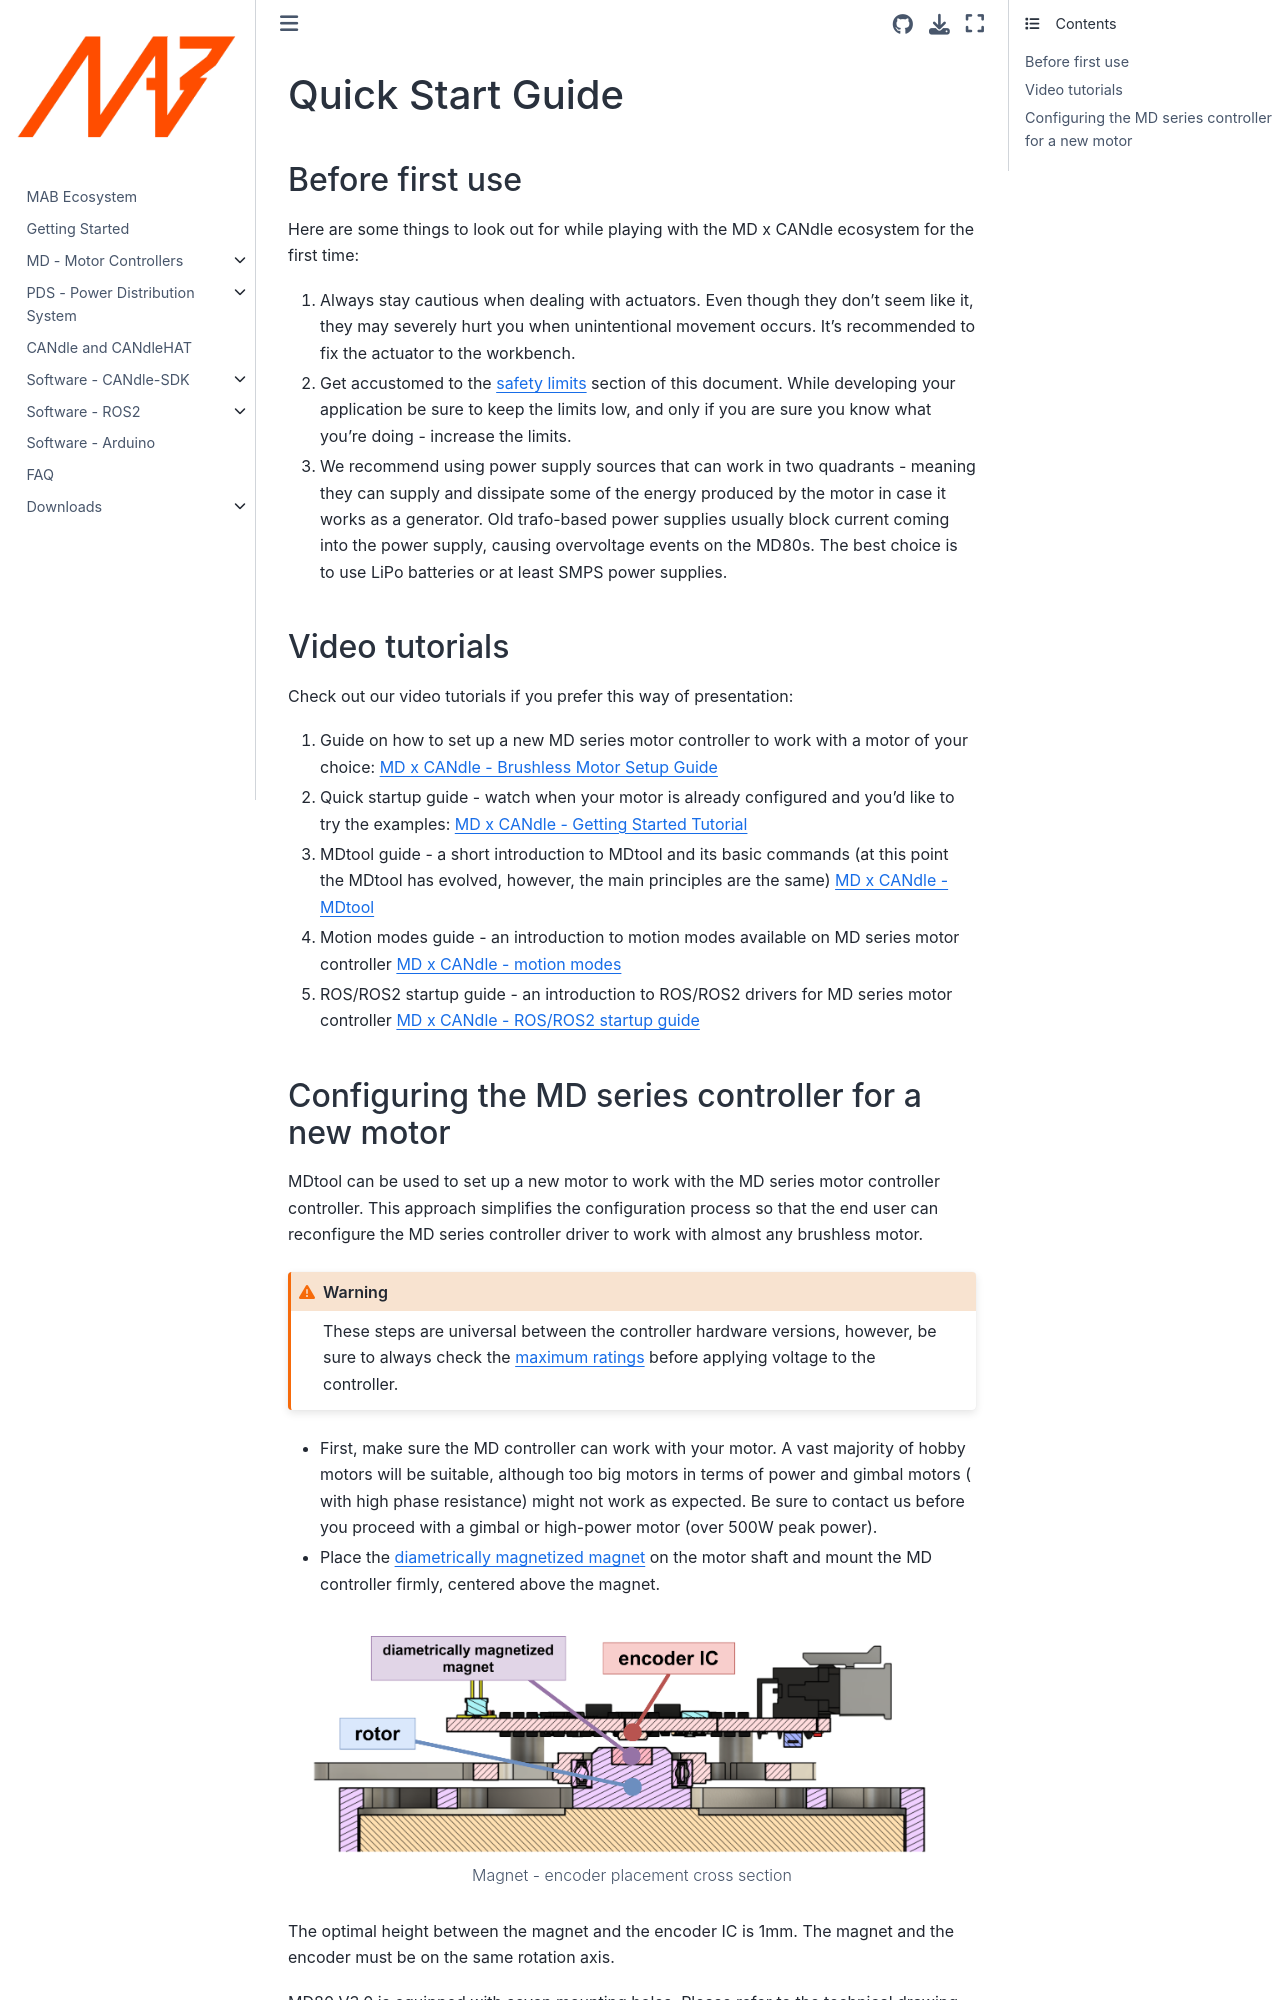

repository: mabrobotics/MD80-x-CANdle-Documentation · page: candlelib/quick_start_guide/QuickStartGuide.html · generator: jekyll

# Quick Start Guide

## Before first use

Here are some things to look out for while playing with the MD x CANdle ecosystem for the first
time:

1. Always stay cautious when dealing with actuators. Even though they don't seem like it, they may
   severely hurt you when unintentional movement occurs. It’s recommended to fix the actuator to the
   workbench.
1. Get accustomed to the [safety limits](safety_limits_legacy) section of this document. While
   developing your application be sure to keep the limits low, and only if you are sure you know
   what you're doing - increase the limits.
1. We recommend using power supply sources that can work in two quadrants - meaning they can supply
   and dissipate some of the energy produced by the motor in case it works as a generator. Old
   trafo-based power supplies usually block current coming into the power supply, causing
   overvoltage events on the MD80s. The best choice is to use LiPo batteries or at least SMPS power
   supplies.

## Video tutorials

Check out our video tutorials if you prefer this way of presentation:

1. Guide on how to set up a new MD series motor controller to work with a motor of your choice:
   [MD x CANdle - Brushless Motor Setup Guide](https://www.youtube.com/watch?v=74zTUlJ2hmo&list=PLYKmGVZotGRoMR8eV5AuC2XP_qJsL6Bu6&index=5)
1. Quick startup guide - watch when your motor is already configured and you'd like to try the
   examples:
   [MD x CANdle - Getting Started Tutorial](https://www.youtube.com/watch?v=bIZuhFpFtus&list=PLYKmGVZotGRoMR8eV5AuC2XP_qJsL6Bu6&index=1)
1. MDtool guide - a short introduction to MDtool and its basic commands (at this point the MDtool
   has evolved, however, the main principles are the same)
   [MD x CANdle - MDtool](https://www.youtube.com/watch?v=BrojxsU8oD8&list=PLYKmGVZotGRoMR8eV5AuC2XP_qJsL6Bu6&index=2)
1. Motion modes guide - an introduction to motion modes available on MD series motor controller
   [MD x CANdle - motion modes](https://www.youtube.com/watch?v=XnD8sG22zro&list=PLYKmGVZotGRoMR8eV5AuC2XP_qJsL6Bu6&index=3)
1. ROS/ROS2 startup guide - an introduction to ROS/ROS2 drivers for MD series motor controller
   [MD x CANdle - ROS/ROS2 startup guide](https://www.youtube.com/watch?v=6sLQNaJKuJY&list=PLYKmGVZotGRoMR8eV5AuC2XP_qJsL6Bu6&index=4)

(configuring_MD80_for_new_motor_legacy)=
